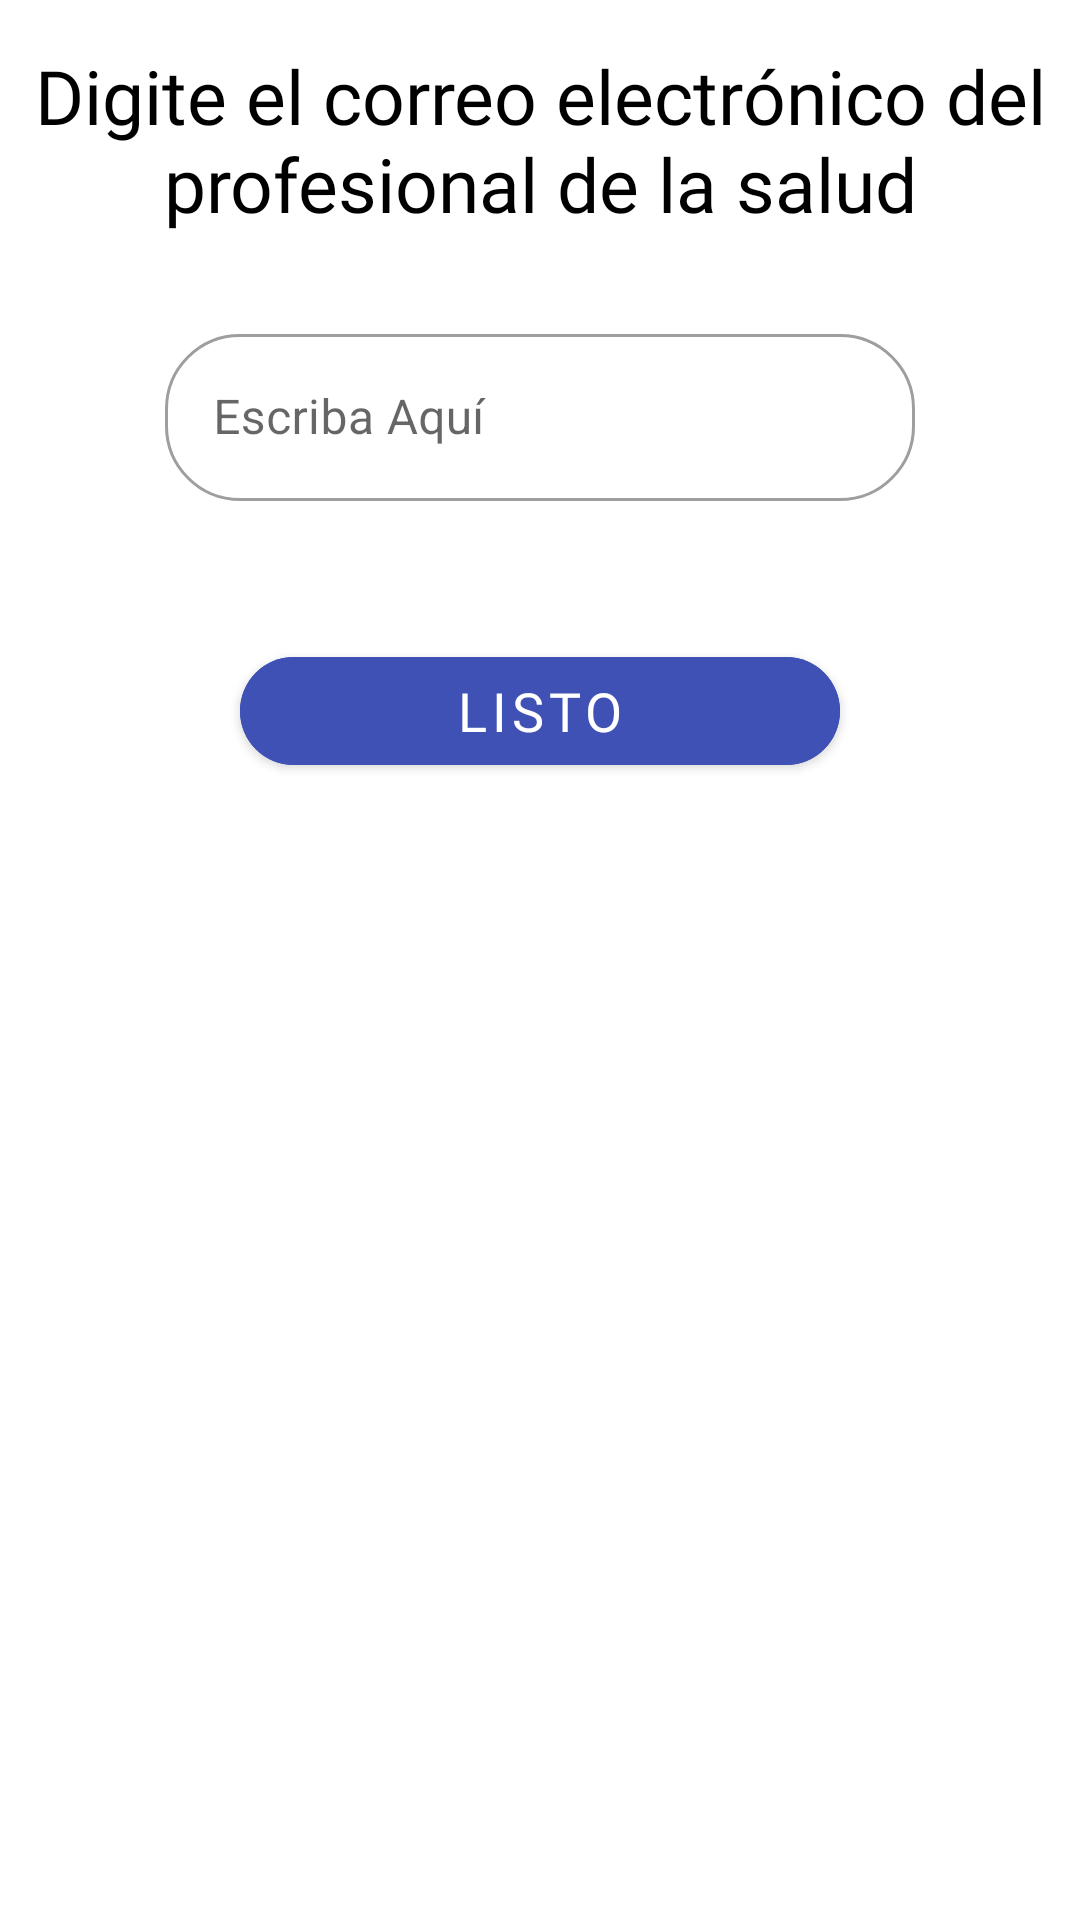

This screen was rendered from an Android layout file. Write that file and the resources it references.
<!-- AndroidManifest.xml: application theme Theme.6MinutosApp -->
<!-- res/layout/correoprofesional.xml -->
<?xml version="1.0" encoding="utf-8"?>
<LinearLayout xmlns:android="http://schemas.android.com/apk/res/android"
    xmlns:app="http://schemas.android.com/apk/res-auto"
    android:orientation="vertical"
    android:layout_width="match_parent"
    android:layout_height="match_parent"
    android:background="@drawable/sheetdialog1">

    <TextView
        android:id="@+id/choosetxt"
        android:layout_width="match_parent"
        android:layout_height="wrap_content"
        android:layout_marginTop="5dp"
        android:fontFamily="@font/nunito"
        android:text="Digite el correo electrónico del profesional de la salud"
        android:textAlignment="center"
        android:textColor="@color/black"
        android:textSize="25dp" />

    <LinearLayout
        android:layout_width="match_parent"
        android:layout_height="wrap_content"
        android:orientation="horizontal"
        android:gravity="center"
        android:layout_marginTop="20dp"
        android:id="@+id/layoutEdit"
        android:padding="8dp">

        <com.google.android.material.textfield.TextInputLayout
            android:id="@+id/def"
            android:layout_width="250dp"
            android:layout_height="wrap_content"
            android:hint="Escriba Aquí"
            app:boxCornerRadiusBottomEnd="25dp"
            app:boxCornerRadiusTopEnd="25dp"
            app:boxCornerRadiusBottomStart="25dp"
            app:boxCornerRadiusTopStart="25dp"
            app:endIconMode="clear_text"
            app:boxBackgroundMode="outline"
            style="@style/Widget.MaterialComponents.TextInputLayout.OutlinedBox">
            <com.google.android.material.textfield.TextInputEditText
                android:id="@+id/EdittextCorreo"
                android:layout_width="250dp"
                android:layout_height="wrap_content"
                android:inputType="textPersonName">

            </com.google.android.material.textfield.TextInputEditText>
        </com.google.android.material.textfield.TextInputLayout>
    </LinearLayout>

    <LinearLayout
        android:layout_width="match_parent"
        android:layout_height="wrap_content"
        android:orientation="horizontal"
        android:gravity="center"
        android:layout_marginTop="30dp"
        android:id="@+id/layoutButton"
        android:padding="8dp">


        <com.google.android.material.button.MaterialButton
            android:id="@+id/ButtonCorreo"
            android:layout_width="200dp"
            android:layout_height="wrap_content"
            android:backgroundTint="@color/azul"
            android:fontFamily="@font/nunito_light"
            android:text="Listo"
            android:textSize="18dp"
            app:cornerRadius="20dp" />


    </LinearLayout>

</LinearLayout>
<!-- resources referenced by this layout -->
<resources>
  <color name="azul">#FF3F51B5</color>
  <color name="black">#FF000000</color>
  <!-- drawable sheetdialog1 (drawable) -->
  <?xml version="1.0" encoding="utf-8"?>
  <shape xmlns:android="http://schemas.android.com/apk/res/android">
  
      <solid
          android:color="@color/white"/>
  
      <corners
          android:topLeftRadius="30dp"
          android:topRightRadius="30dp"
          />
      <padding
          android:left="10dp"
          android:bottom="10dp"
          android:right="10dp"
          android:top="10dp"
          />
  </shape>
  <style name="Theme.6MinutosApp" parent="Theme.MaterialComponents.DayNight.NoActionBar">
          
          <item name="colorPrimary">@color/gris</item>
          <item name="colorPrimaryVariant">@color/gris</item>
          <item name="colorOnPrimary">@color/white</item>
          <item name="colorPrimaryDark">#81FFFFFF</item>
          
          <item name="colorSecondary">@color/teal_200</item>
          <item name="colorSecondaryVariant">@color/teal_700</item>
          <item name="colorOnSecondary">@color/black</item>
          
          <item name="android:statusBarColor">@color/gris</item>
          
      </style>
  <color name="white">#FFFFFFFF</color>
  <color name="gris">#CFC8C8</color>
  <color name="teal_200">#FF03DAC5</color>
  <color name="teal_700">#FF018786</color>
</resources>
